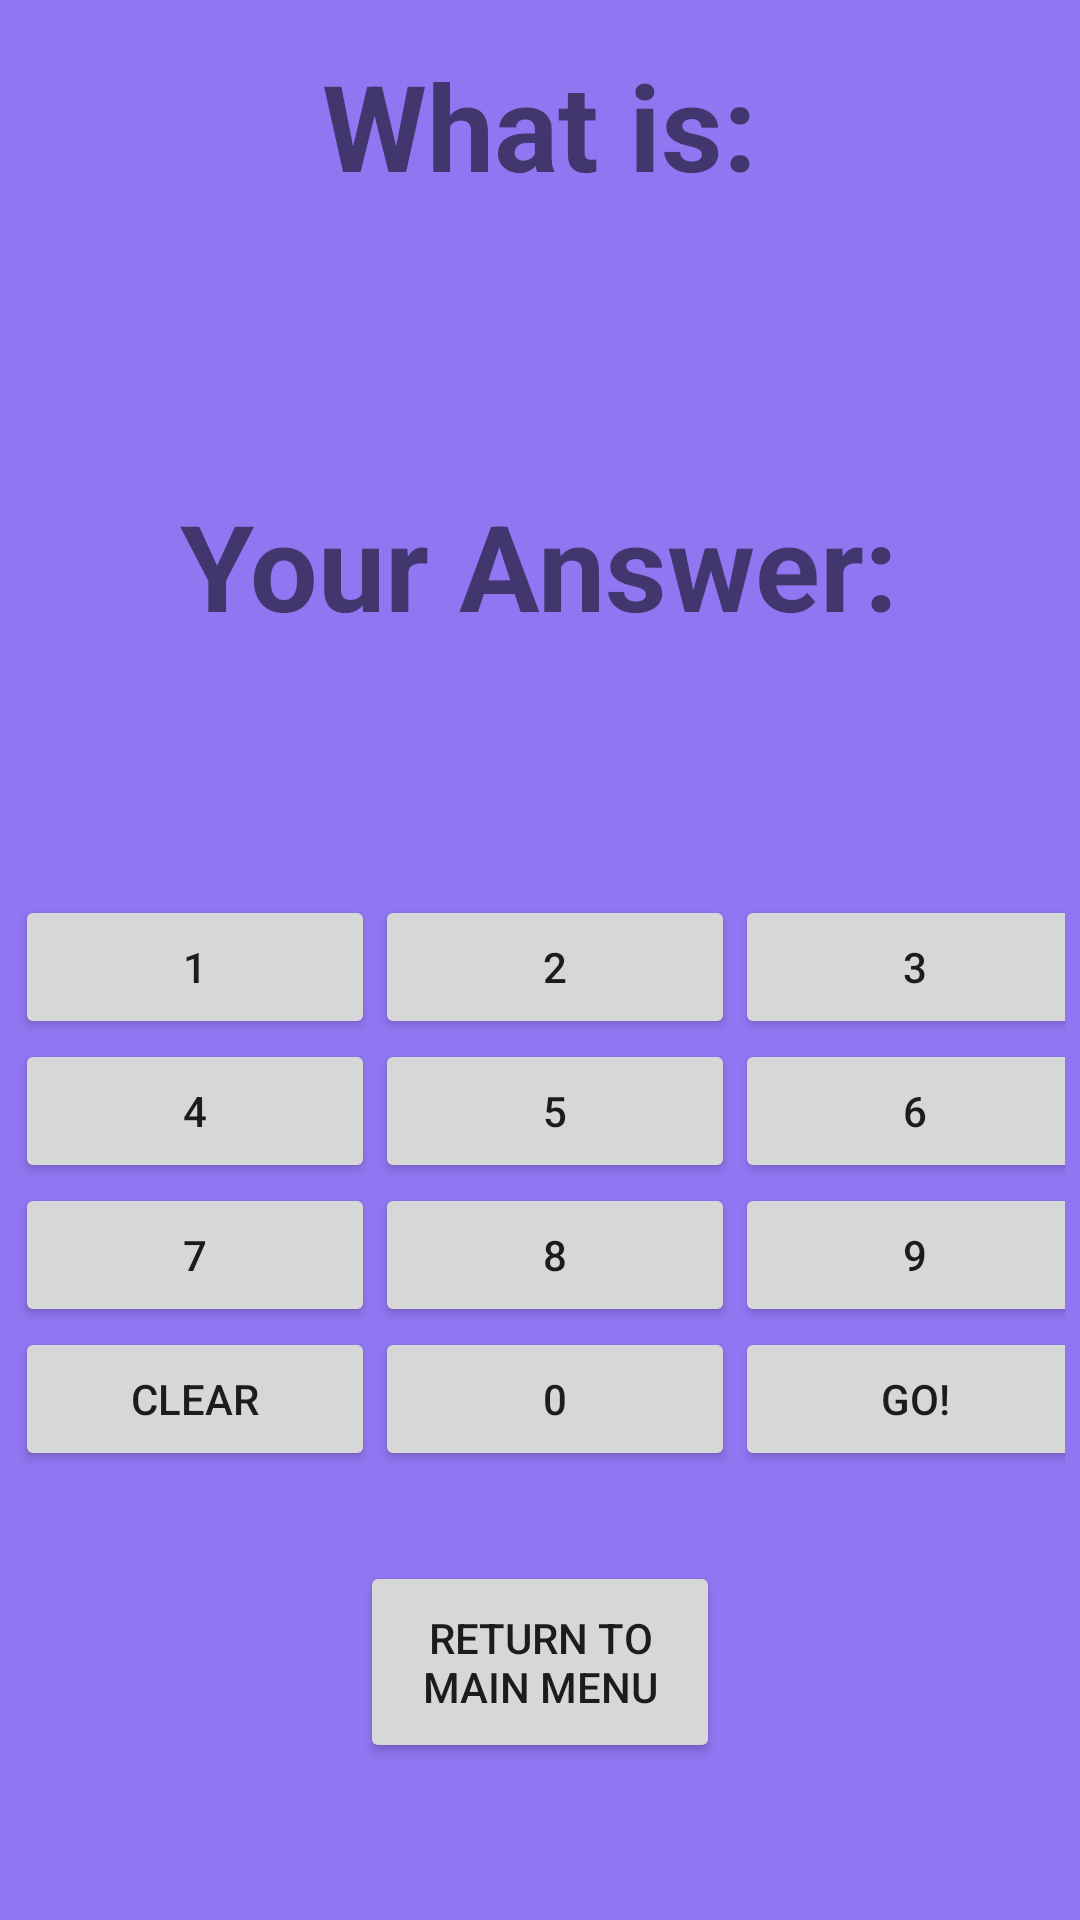

Produce the Android XML layout that renders to this screen, including the resource entries it uses.
<!-- AndroidManifest.xml: application theme AppTheme -->
<!-- res/layout/activity_test.xml -->
<?xml version="1.0" encoding="utf-8"?>
<LinearLayout xmlns:android="http://schemas.android.com/apk/res/android"
    xmlns:tools="http://schemas.android.com/tools"
    android:layout_width="match_parent"
    android:layout_height="match_parent"
    android:background="@color/bg01"
    android:orientation="vertical"
    android:padding="5dp"
    tools:context=".TestActivity">

    <TextView
        android:id="@+id/main_title"
        android:layout_width="wrap_content"
        android:layout_height="wrap_content"
        android:layout_gravity="center"
        android:background="@color/bg01"
        android:gravity="center"
        android:padding="10dp"
        android:text="What is:"
        android:textSize="40dp"
        android:textStyle="bold" />

    <TextView
        android:id="@+id/question"
        android:layout_width="wrap_content"
        android:layout_height="wrap_content"
        android:layout_gravity="center"
        android:gravity="center"
        android:padding="10dp"
        android:textSize="40sp"
        android:textStyle="bold" />

    <TextView
        android:id="@+id/your_answer"
        android:layout_width="wrap_content"
        android:layout_height="wrap_content"
        android:layout_gravity="center"
        android:background="@color/bg01"
        android:gravity="center"
        android:padding="10dp"
        android:text="Your Answer:"
        android:textSize="40dp"
        android:textStyle="bold" />

    <TextView
        android:id="@+id/answer"
        android:layout_width="wrap_content"
        android:layout_height="wrap_content"
        android:layout_gravity="center"
        android:gravity="center"
        android:padding="10dp"
        android:textSize="40sp"
        android:textStyle="bold" />

    <LinearLayout
        android:layout_width="wrap_content"
        android:layout_height="wrap_content"
        android:layout_gravity="center">

        <Button
            android:id="@+id/button1"
            android:layout_width="120dp"
            android:layout_height="wrap_content"
            android:tag="1"
            android:text="@string/one" />

        <Button
            android:id="@+id/button2"
            android:layout_width="120dp"
            android:layout_height="wrap_content"
            android:tag="2"
            android:text="@string/two" />

        <Button
            android:id="@+id/button3"
            android:layout_width="120dp"
            android:layout_height="wrap_content"
            android:tag="3"
            android:text="@string/three" />
    </LinearLayout>

    <LinearLayout
        android:layout_width="wrap_content"
        android:layout_height="wrap_content"
        android:layout_gravity="center">

        <Button
            android:id="@+id/button4"
            android:layout_width="120dp"
            android:layout_height="wrap_content"
            android:tag="4"
            android:text="@string/four" />

        <Button
            android:id="@+id/button5"
            android:layout_width="120dp"
            android:layout_height="wrap_content"
            android:tag="5"
            android:text="@string/five" />

        <Button
            android:id="@+id/button6"
            android:layout_width="120dp"
            android:layout_height="wrap_content"
            android:tag="6"
            android:text="@string/six" />
    </LinearLayout>

    <LinearLayout
        android:layout_width="wrap_content"
        android:layout_height="wrap_content"
        android:layout_gravity="center">

        <Button
            android:id="@+id/button7"
            android:layout_width="120dp"
            android:layout_height="wrap_content"
            android:tag="7"
            android:text="@string/seven" />

        <Button
            android:id="@+id/button8"
            android:layout_width="120dp"
            android:layout_height="wrap_content"
            android:tag="8"
            android:text="@string/eight" />

        <Button
            android:id="@+id/button9"
            android:layout_width="120dp"
            android:layout_height="wrap_content"
            android:tag="9"
            android:text="@string/nine" />
    </LinearLayout>

    <LinearLayout
        android:layout_width="wrap_content"
        android:layout_height="wrap_content"
        android:layout_gravity="center">

        <Button
            android:id="@+id/buttonClear"
            android:layout_width="120dp"
            android:layout_height="wrap_content"
            android:tag="clear"
            android:text="clear" />

        <Button
            android:id="@+id/button0"
            android:layout_width="120dp"
            android:layout_height="wrap_content"
            android:tag="0"
            android:text="@string/zero" />

        <Button
            android:id="@+id/buttonAnswer"
            android:layout_width="120dp"
            android:layout_height="wrap_content"
            android:tag="answer"
            android:text="go!" />
    </LinearLayout>

    <LinearLayout
        android:layout_width="wrap_content"
        android:layout_height="30dp"
        android:layout_gravity="center">


    </LinearLayout>

    <LinearLayout
        android:layout_width="wrap_content"
        android:layout_height="wrap_content"
        android:layout_gravity="center">

        <Button
            android:id="@+id/quit"
            android:layout_width="120dp"
            android:layout_height="wrap_content"
            android:padding="16dp"
            android:tag="quit"
            android:text="return to main menu" />


    </LinearLayout>
</LinearLayout>
<!-- resources referenced by this layout -->
<resources>
  <color name="bg01">#9176f2</color>
  <string name="eight">8</string>
  <string name="five">5</string>
  <string name="four">4</string>
  <string name="nine">9</string>
  <string name="one">1</string>
  <string name="seven">7</string>
  <string name="six">6</string>
  <string name="three">3</string>
  <string name="two">2</string>
  <string name="zero">0</string>
  <style name="AppTheme" parent="Theme.AppCompat.Light.NoActionBar">
          <item name="colorPrimary">@color/colorPrimary</item>
          <item name="colorPrimaryDark">@color/colorPrimaryDark</item>
          <item name="colorAccent">@color/colorAccent</item>
      </style>
  <color name="colorPrimary">#3F51B5</color>
  <color name="colorPrimaryDark">#303F9F</color>
  <color name="colorAccent">#FF4081</color>
</resources>
